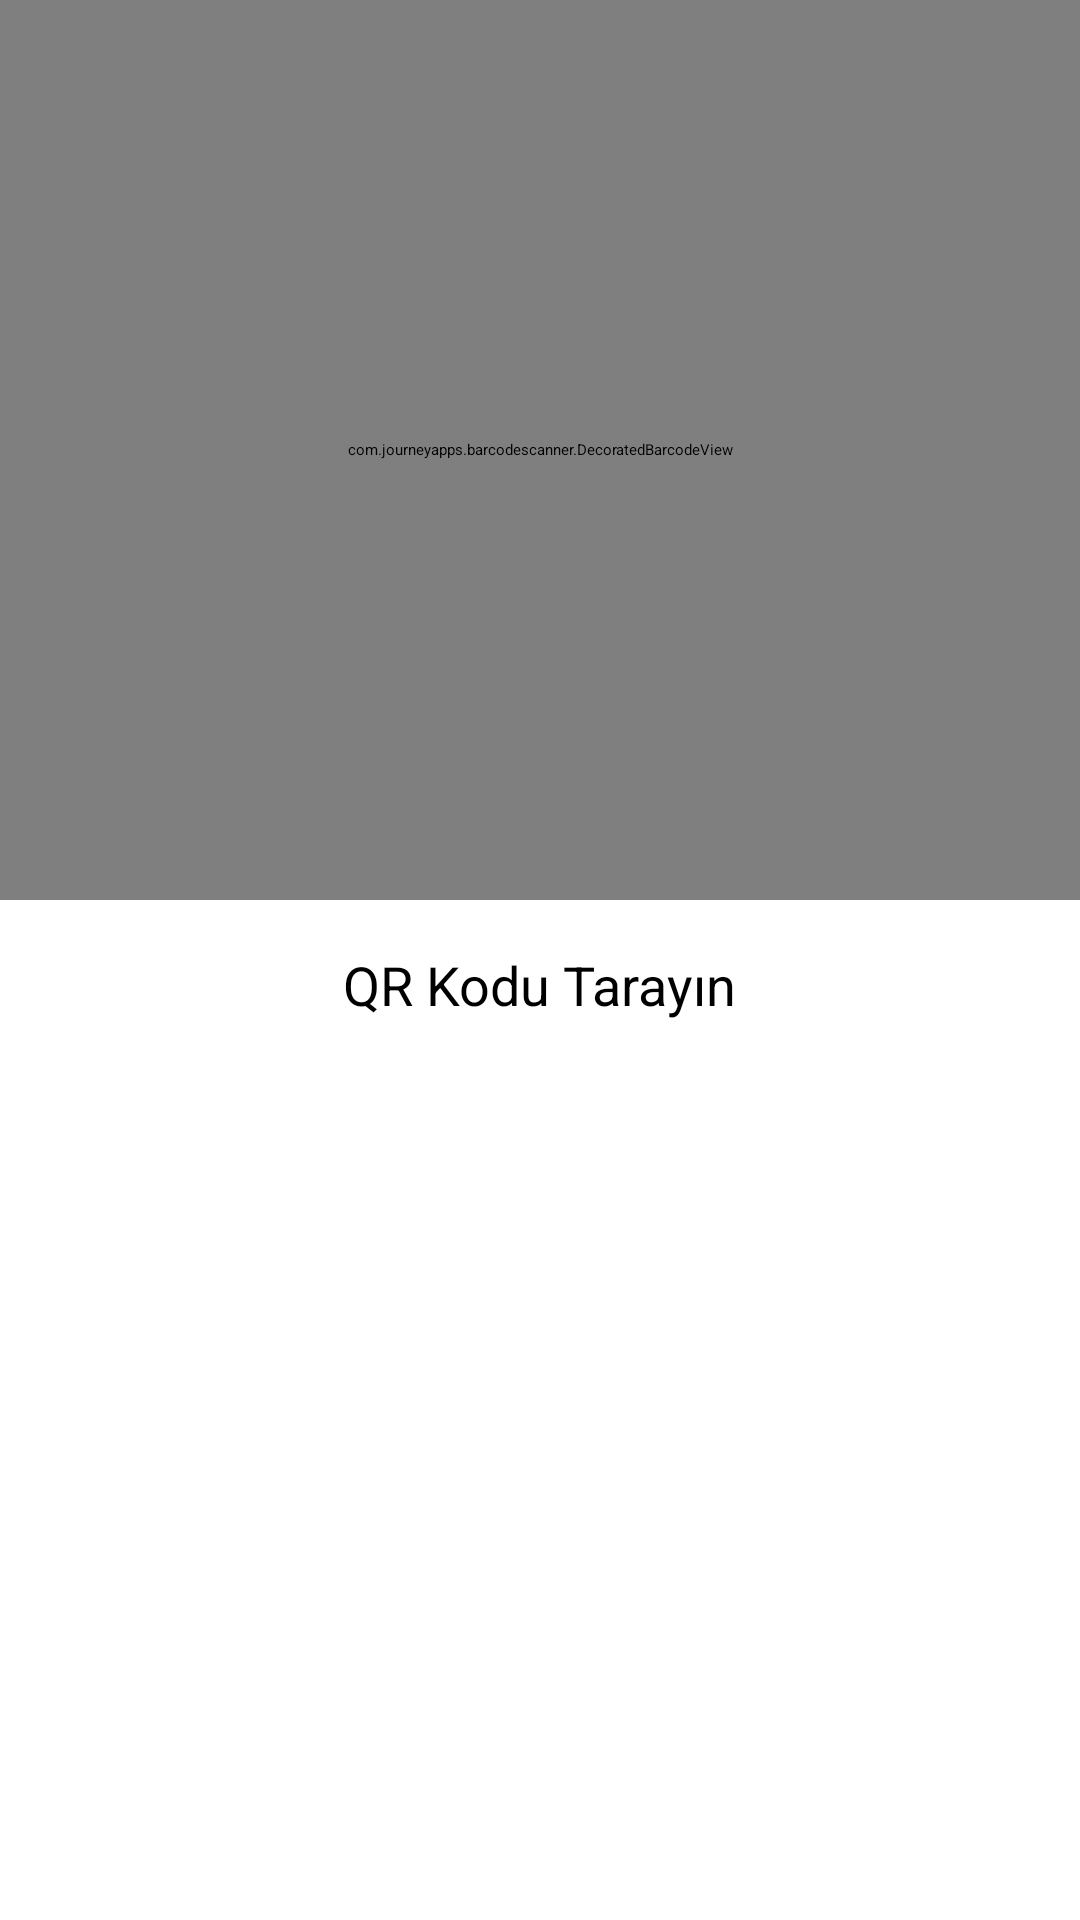

Produce the Android XML layout that renders to this screen, including the resource entries it uses.
<!-- AndroidManifest.xml: application theme Theme.Testapp -->
<!-- res/layout/activity_custom_scanner.xml -->
<?xml version="1.0" encoding="utf-8"?>
<RelativeLayout xmlns:android="http://schemas.android.com/apk/res/android"
    android:layout_width="match_parent"
    android:layout_height="match_parent">

    <com.journeyapps.barcodescanner.DecoratedBarcodeView
        android:id="@+id/zxing_barcode_scanner"
        android:layout_width="match_parent"
        android:layout_height="300dp" /> 

    <TextView
        android:id="@+id/qrCodeScannerText"
        android:layout_width="wrap_content"
        android:layout_height="wrap_content"
        android:layout_centerHorizontal="true"
        android:layout_below="@id/zxing_barcode_scanner"
        android:text="QR Kodu Tarayın"
        android:layout_marginTop="16dp"
        android:textSize="18sp" />
</RelativeLayout>
<!-- resources referenced by this layout -->
<resources>

</resources>
